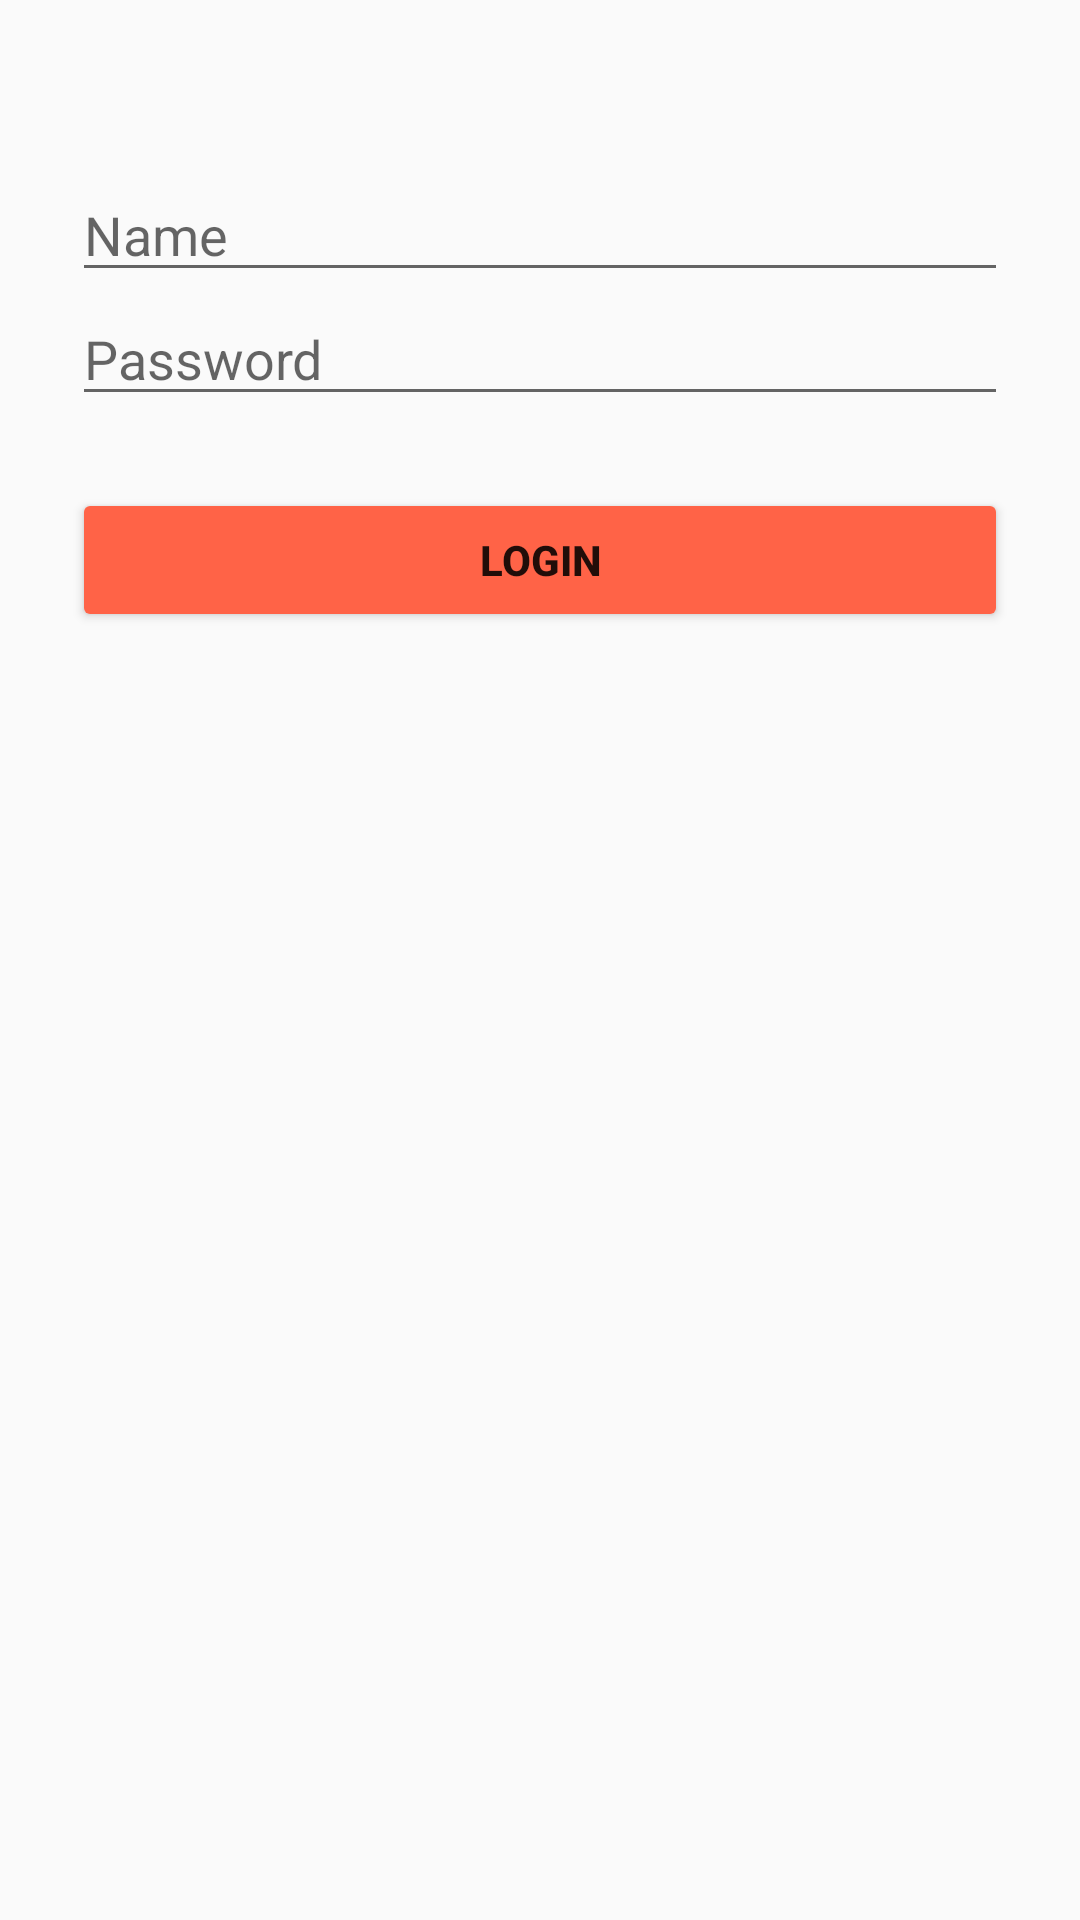

Reconstruct the res/layout file that produces this screen, plus the resources it refers to.
<!-- AndroidManifest.xml: application theme AppTheme -->
<!-- res/layout/login_admin.xml -->
<?xml version="1.0" encoding="utf-8"?>
<ScrollView xmlns:android="http://schemas.android.com/apk/res/android"
    android:layout_width="match_parent"
    android:layout_height="match_parent">
    <LinearLayout
        android:orientation="vertical"
        android:layout_width="match_parent"
        android:layout_height="wrap_content"
        android:paddingTop="56dp"
        android:paddingLeft="24dp"
        android:paddingRight="24dp">


        <EditText android:id="@+id/adminUserName"
            android:layout_width="match_parent"
            android:layout_height="wrap_content"
            android:inputType="textCapWords"
            android:hint="Name" />

        android:layout_width="match_parent"
        android:layout_height="wrap_content"
        android:layout_marginTop="8dp"
        android:layout_marginBottom="8dp">
        <EditText android:id="@+id/adminPassword"
            android:layout_width="match_parent"
            android:layout_height="wrap_content"
            android:inputType="textPassword"
            android:hint="Password"/>

        <Button
            android:id="@+id/adminLogin"
            android:layout_width="fill_parent"
            android:layout_height="wrap_content"
            android:layout_marginTop="24dp"
            android:layout_marginBottom="24dp"
            android:padding="12dp"
            android:textStyle="bold"
            android:backgroundTint="#FF6347"
            android:text="Login"/>

    </LinearLayout>
</ScrollView>
<!-- resources referenced by this layout -->
<resources>
  <style name="AppTheme" parent="Theme.AppCompat.Light.DarkActionBar">
          
          <item name="colorPrimary">@color/colorPrimary</item>
          <item name="colorPrimaryDark">@color/colorPrimaryDark</item>
          <item name="colorAccent">@color/colorAccent</item>
      </style>
  <!-- not gathered from this repository: default colours our renderer supplied (Android Studio template values) -->
  <color name="colorPrimary">#FF6200EE</color>
  <color name="colorPrimaryDark">#FF3700B3</color>
  <color name="colorAccent">#FF03DAC5</color>
</resources>
